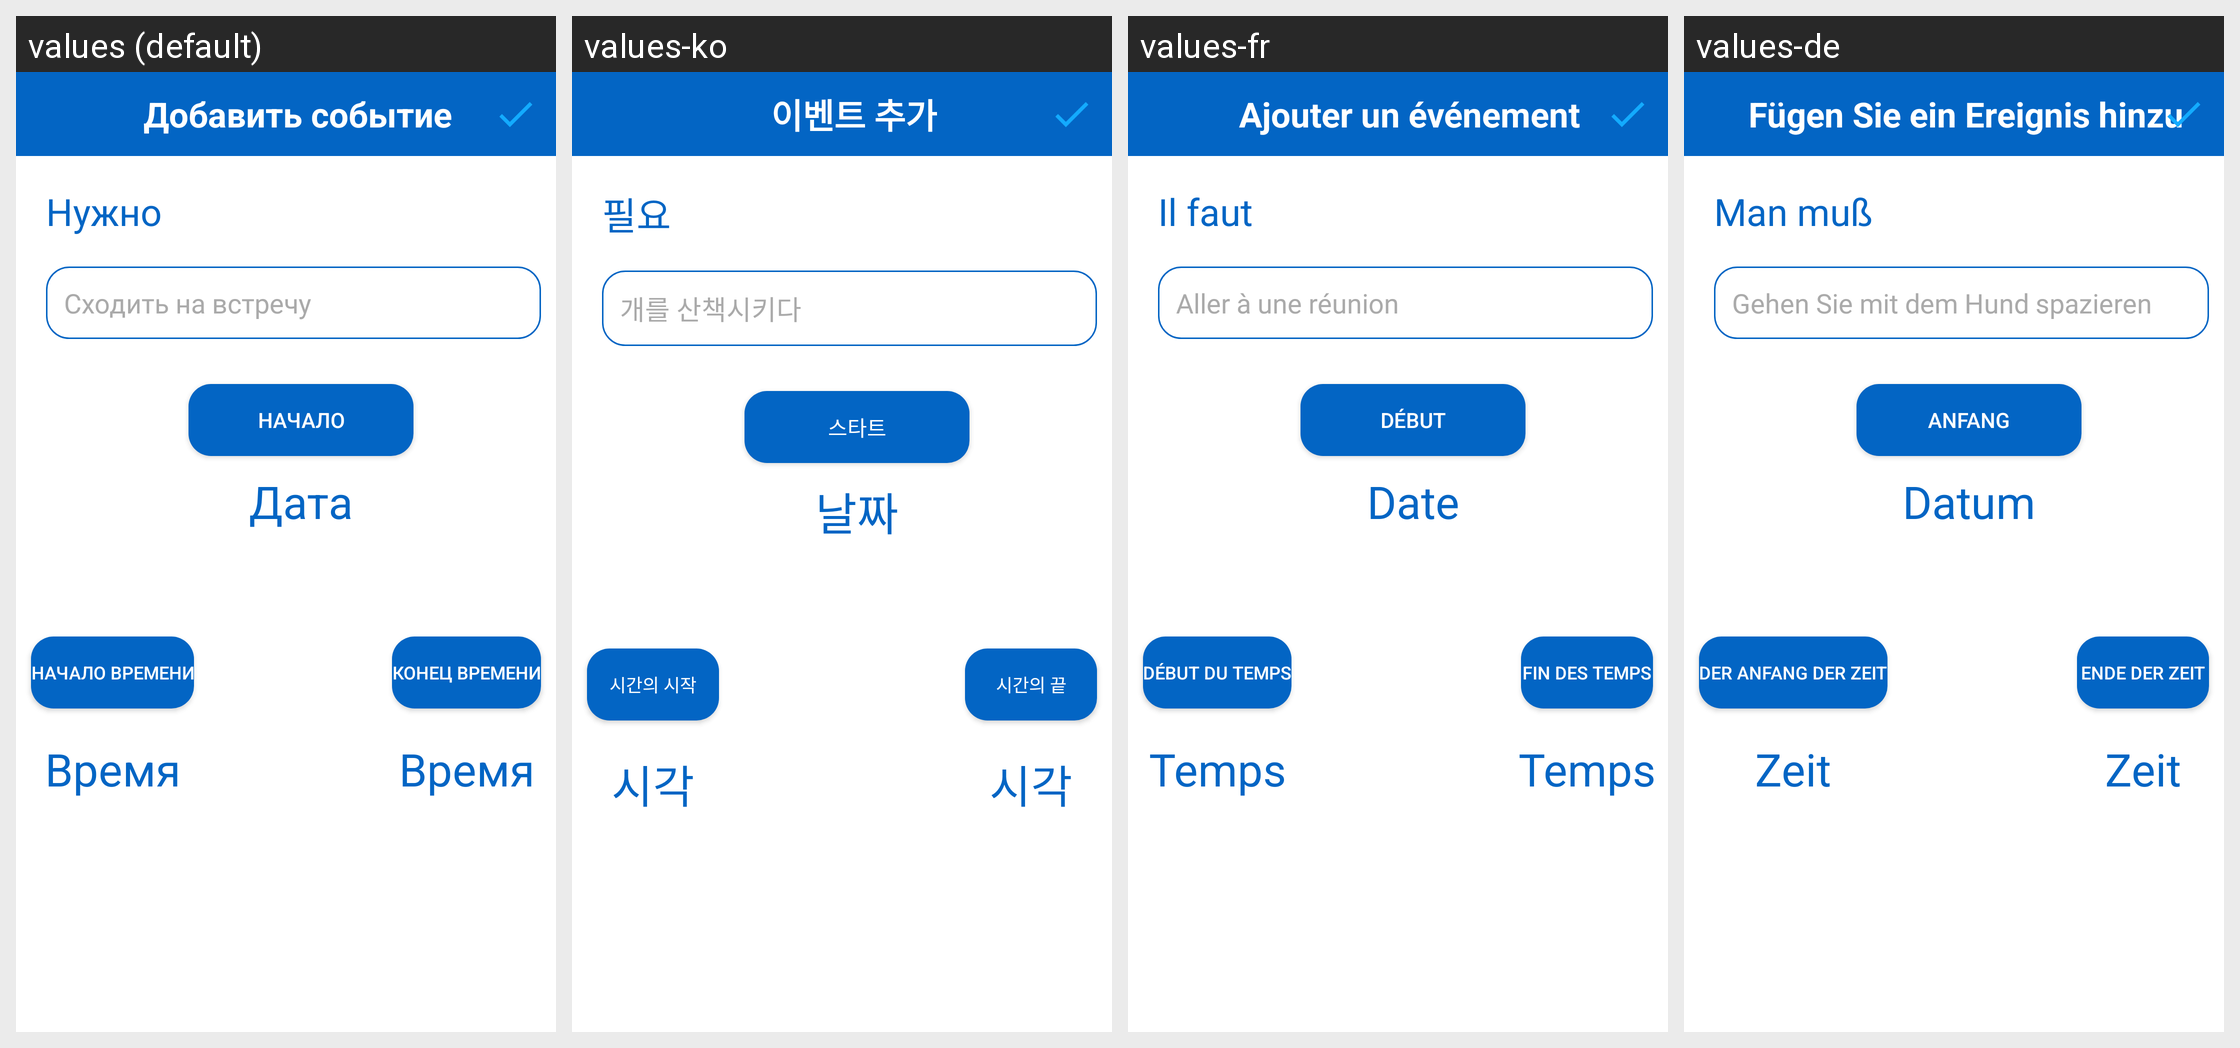

This grid shows one Android layout under several languages. Give, for every string resource on the screen, its name, the default text and each shown locale's text.
Android screen res/layout/activity_add_event.xml rendered under 4 locales, left to right: values (default), values-ko, values-fr, values-de. Device: Nexus 5 (rendered at 1080×1920; each locale shown at half size, 540×960, under a caption strip naming it); theme AppTheme.
Other locales in the repository, not shown: values-be, values-en, values-es, values-hi, values-it, values-ja, values-kk, values-ky, values-pt, values-tr, values-uk, values-zh.
Strings drawn on this screen, with the default value and each locale's value (text and hints the layout hard-codes, and strings that could not be matched under every locale, appear in the picture but are not listed):

need
  values: Нужно
  values-ko: 필요
  values-fr: Il faut
  values-de: Man muß

walk_dog
  values: Сходить на встречу
  values-ko: 개를 산책시키다
  values-fr: Aller à une réunion
  values-de: Gehen Sie mit dem Hund spazieren

begin
  values: Начало
  values-ko: 스타트
  values-fr: Début
  values-de: Anfang

date
  values: Дата
  values-ko: 날짜
  values-fr: Date
  values-de: Datum

begin_time
  values: Начало времени
  values-ko: 시간의 시작
  values-fr: Début du temps
  values-de: Der Anfang der Zeit

time
  values: Время
  values-ko: 시각
  values-fr: Temps
  values-de: Zeit

end_time
  values: Конец времени
  values-ko: 시간의 끝
  values-fr: Fin des temps
  values-de: Ende der Zeit

add_event
  values: Добавить событие
  values-ko: 이벤트 추가
  values-fr: Ajouter un événement
  values-de: Fügen Sie ein Ereignis hinzu
